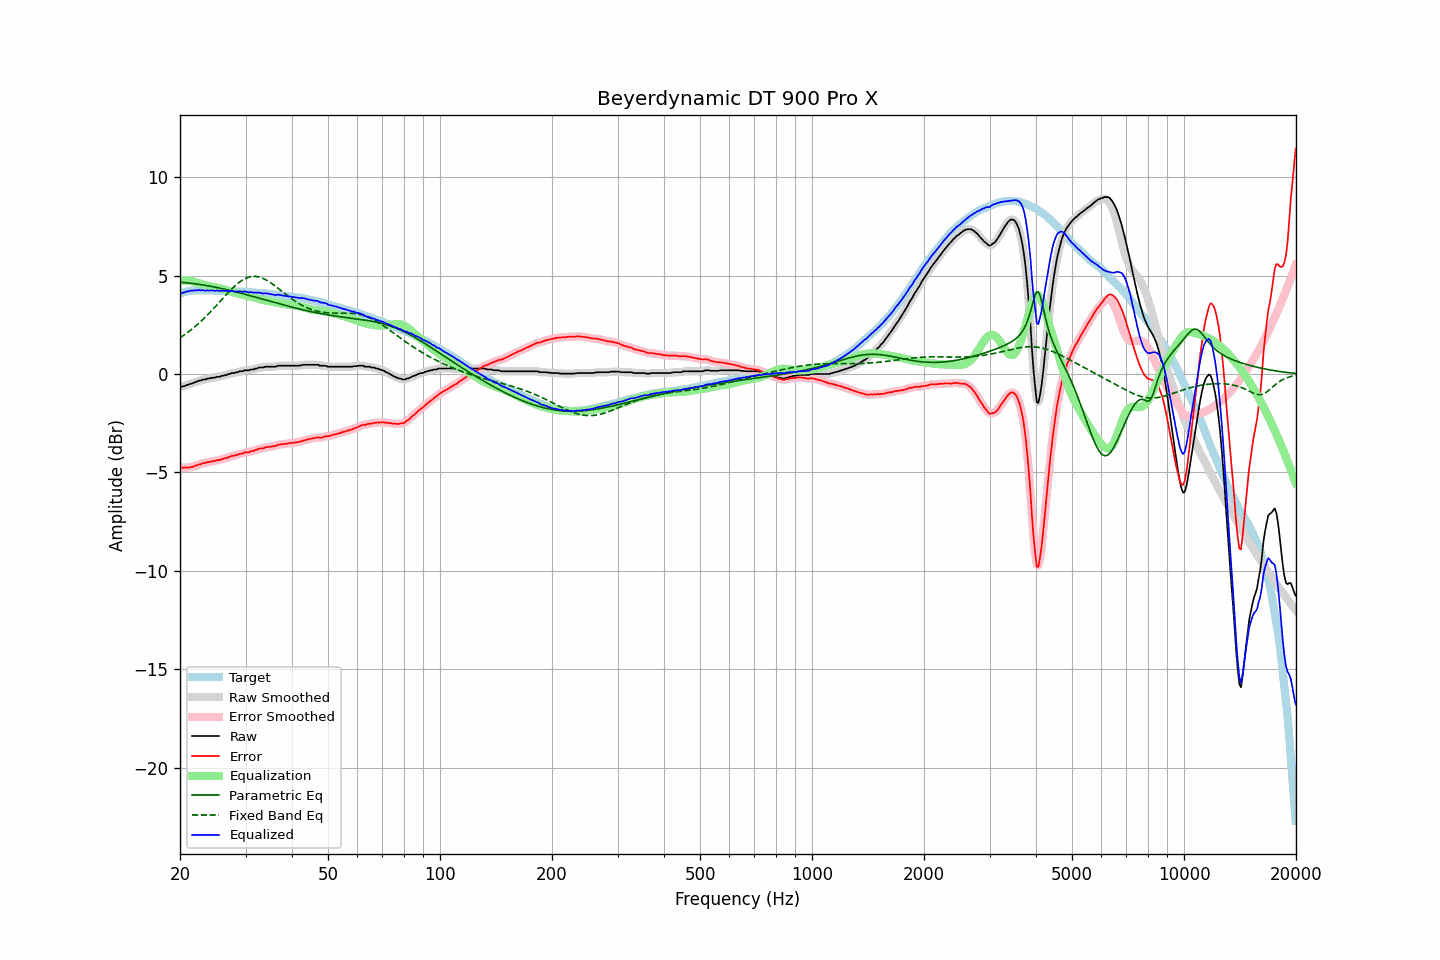

Data behind this chart, as committed beside it:
frequency, raw, error, smoothed, error_smoothed, equalization, parametric_eq, fixed_band_eq, equalized_raw, equalized_smoothed, target
20.00, -0.66, -4.74, -0.66, -4.74, 4.75, 4.66, 1.84, 4.09, 4.08, 4.08
20.20, -0.65, -4.76, -0.64, -4.75, 4.75, 4.66, 1.90, 4.10, 4.11, 4.11
20.40, -0.62, -4.76, -0.62, -4.76, 4.76, 4.65, 1.95, 4.14, 4.13, 4.14
20.61, -0.61, -4.77, -0.60, -4.76, 4.76, 4.64, 2.01, 4.15, 4.16, 4.16
20.81, -0.56, -4.75, -0.57, -4.76, 4.75, 4.64, 2.07, 4.19, 4.18, 4.19
21.02, -0.55, -4.77, -0.54, -4.75, 4.75, 4.63, 2.13, 4.20, 4.20, 4.22
21.23, -0.51, -4.74, -0.52, -4.74, 4.74, 4.62, 2.19, 4.23, 4.22, 4.23
21.44, -0.49, -4.73, -0.49, -4.73, 4.72, 4.61, 2.25, 4.23, 4.23, 4.24
21.66, -0.47, -4.72, -0.46, -4.71, 4.70, 4.60, 2.32, 4.23, 4.24, 4.25
21.87, -0.43, -4.68, -0.43, -4.68, 4.68, 4.59, 2.39, 4.25, 4.24, 4.25
22.09, -0.40, -4.66, -0.40, -4.65, 4.65, 4.58, 2.46, 4.25, 4.26, 4.26
22.31, -0.37, -4.62, -0.37, -4.62, 4.63, 4.57, 2.53, 4.26, 4.26, 4.26
22.54, -0.33, -4.59, -0.34, -4.60, 4.60, 4.55, 2.60, 4.27, 4.26, 4.26
22.76, -0.33, -4.59, -0.32, -4.57, 4.57, 4.54, 2.68, 4.25, 4.26, 4.26
22.99, -0.29, -4.54, -0.30, -4.55, 4.55, 4.53, 2.75, 4.26, 4.25, 4.25
23.22, -0.28, -4.53, -0.28, -4.53, 4.53, 4.52, 2.83, 4.25, 4.25, 4.25
23.45, -0.28, -4.53, -0.26, -4.51, 4.51, 4.50, 2.91, 4.23, 4.25, 4.25
23.69, -0.23, -4.48, -0.25, -4.49, 4.49, 4.49, 2.99, 4.26, 4.24, 4.25
23.92, -0.23, -4.48, -0.22, -4.47, 4.47, 4.47, 3.08, 4.24, 4.25, 4.25
24.16, -0.21, -4.46, -0.21, -4.45, 4.46, 4.46, 3.16, 4.25, 4.25, 4.25
24.40, -0.19, -4.44, -0.20, -4.44, 4.44, 4.44, 3.25, 4.25, 4.24, 4.25
24.65, -0.19, -4.43, -0.18, -4.42, 4.42, 4.43, 3.34, 4.23, 4.24, 4.24
24.89, -0.18, -4.41, -0.17, -4.40, 4.41, 4.41, 3.43, 4.23, 4.24, 4.24
25.14, -0.14, -4.38, -0.16, -4.39, 4.39, 4.39, 3.52, 4.25, 4.23, 4.24
25.39, -0.14, -4.38, -0.14, -4.37, 4.37, 4.38, 3.61, 4.23, 4.23, 4.24
25.65, -0.14, -4.38, -0.12, -4.36, 4.35, 4.36, 3.70, 4.21, 4.23, 4.24
25.91, -0.09, -4.32, -0.10, -4.33, 4.33, 4.34, 3.79, 4.24, 4.23, 4.23
26.16, -0.09, -4.31, -0.08, -4.31, 4.31, 4.32, 3.88, 4.22, 4.22, 4.23
26.43, -0.05, -4.28, -0.06, -4.28, 4.28, 4.30, 3.97, 4.23, 4.23, 4.23
26.69, -0.05, -4.28, -0.04, -4.27, 4.26, 4.29, 4.05, 4.21, 4.22, 4.23
26.96, -0.00, -4.23, -0.01, -4.23, 4.23, 4.27, 4.14, 4.23, 4.22, 4.23
27.23, 0.00, -4.22, 0.01, -4.20, 4.21, 4.25, 4.23, 4.21, 4.22, 4.22
27.50, 0.05, -4.17, 0.03, -4.18, 4.19, 4.23, 4.31, 4.23, 4.22, 4.22
27.77, 0.05, -4.16, 0.05, -4.16, 4.16, 4.21, 4.39, 4.21, 4.21, 4.21
28.05, 0.05, -4.16, 0.06, -4.14, 4.14, 4.19, 4.47, 4.19, 4.20, 4.21
28.33, 0.09, -4.11, 0.08, -4.12, 4.11, 4.17, 4.54, 4.20, 4.19, 4.20
28.62, 0.09, -4.11, 0.10, -4.09, 4.09, 4.15, 4.61, 4.18, 4.19, 4.20
28.90, 0.14, -4.06, 0.12, -4.07, 4.07, 4.12, 4.67, 4.21, 4.19, 4.20
29.19, 0.14, -4.05, 0.14, -4.05, 4.05, 4.10, 4.73, 4.19, 4.19, 4.19
29.48, 0.14, -4.05, 0.16, -4.02, 4.03, 4.08, 4.78, 4.17, 4.19, 4.19
29.78, 0.19, -3.99, 0.17, -4.00, 4.01, 4.06, 4.83, 4.20, 4.18, 4.18
30.08, 0.19, -3.99, 0.18, -3.99, 3.99, 4.04, 4.87, 4.18, 4.18, 4.18
30.38, 0.19, -3.98, 0.20, -3.97, 3.97, 4.02, 4.90, 4.16, 4.17, 4.17
30.68, 0.19, -3.98, 0.20, -3.96, 3.95, 3.99, 4.93, 4.14, 4.16, 4.17
30.99, 0.23, -3.93, 0.21, -3.94, 3.93, 3.97, 4.95, 4.16, 4.15, 4.16
31.30, 0.23, -3.92, 0.23, -3.92, 3.91, 3.95, 4.96, 4.14, 4.14, 4.15
31.61, 0.24, -3.91, 0.25, -3.89, 3.89, 3.93, 4.96, 4.13, 4.14, 4.15
31.93, 0.28, -3.86, 0.27, -3.87, 3.86, 3.90, 4.96, 4.14, 4.13, 4.14
32.24, 0.28, -3.84, 0.30, -3.83, 3.84, 3.88, 4.95, 4.12, 4.14, 4.13
32.57, 0.33, -3.80, 0.32, -3.80, 3.82, 3.86, 4.93, 4.15, 4.13, 4.13
32.89, 0.33, -3.79, 0.32, -3.79, 3.79, 3.84, 4.91, 4.12, 4.12, 4.12
33.22, 0.33, -3.78, 0.34, -3.77, 3.77, 3.81, 4.88, 4.10, 4.11, 4.11
33.55, 0.33, -3.78, 0.34, -3.76, 3.75, 3.79, 4.85, 4.08, 4.10, 4.11
33.89, 0.37, -3.73, 0.36, -3.74, 3.74, 3.77, 4.81, 4.11, 4.09, 4.10
34.23, 0.37, -3.72, 0.37, -3.72, 3.72, 3.74, 4.76, 4.09, 4.09, 4.09
34.57, 0.37, -3.71, 0.37, -3.70, 3.71, 3.72, 4.71, 4.08, 4.09, 4.08
34.92, 0.37, -3.70, 0.37, -3.70, 3.70, 3.70, 4.66, 4.07, 4.07, 4.07
35.27, 0.37, -3.69, 0.37, -3.69, 3.68, 3.68, 4.60, 4.05, 4.05, 4.06
35.62, 0.37, -3.68, 0.37, -3.68, 3.66, 3.65, 4.54, 4.03, 4.03, 4.05
35.97, 0.37, -3.67, 0.38, -3.66, 3.65, 3.63, 4.48, 4.02, 4.02, 4.04
... 635 more rows
